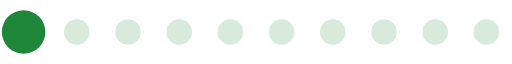
t = 0.00 s
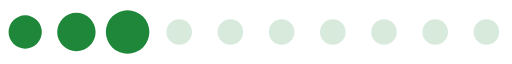
t = 0.20 s
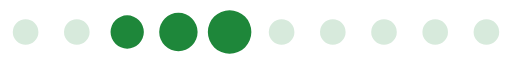
t = 0.39 s
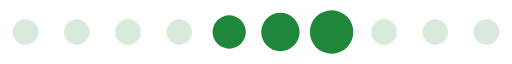
t = 0.59 s
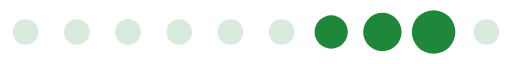
t = 0.78 s
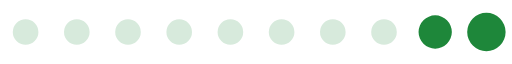
t = 0.98 s

The animated SVG that drew these frames (rendered in a browser with its animation timeline set to each time). Animation: 1 SMIL element (animateTransform=1); one cycle of 1.17 s, repeats indefinitely.

<?xml version="1.0" encoding="UTF-8" standalone="no"?><svg xmlns:svg="http://www.w3.org/2000/svg" xmlns="http://www.w3.org/2000/svg" xmlns:xlink="http://www.w3.org/1999/xlink" version="1.0" width="160px" height="20px" viewBox="0 0 128 16" xml:space="preserve"><path fill="#a1cdac" fill-opacity="0.42" d="M6.4,4.8A3.2,3.2,0,1,1,3.2,8,3.2,3.2,0,0,1,6.4,4.8Zm12.8,0A3.2,3.2,0,1,1,16,8,3.2,3.2,0,0,1,19.2,4.8ZM32,4.8A3.2,3.2,0,1,1,28.8,8,3.2,3.2,0,0,1,32,4.8Zm12.8,0A3.2,3.2,0,1,1,41.6,8,3.2,3.2,0,0,1,44.8,4.8Zm12.8,0A3.2,3.2,0,1,1,54.4,8,3.2,3.2,0,0,1,57.6,4.8Zm12.8,0A3.2,3.2,0,1,1,67.2,8,3.2,3.2,0,0,1,70.4,4.8Zm12.8,0A3.2,3.2,0,1,1,80,8,3.2,3.2,0,0,1,83.2,4.8ZM96,4.8A3.2,3.2,0,1,1,92.8,8,3.2,3.2,0,0,1,96,4.8Zm12.8,0A3.2,3.2,0,1,1,105.6,8,3.2,3.2,0,0,1,108.8,4.8Zm12.8,0A3.2,3.2,0,1,1,118.4,8,3.2,3.2,0,0,1,121.6,4.8Z"/><g><path fill="#1e873a" fill-opacity="1" d="M-42.7,3.84A4.16,4.16,0,0,1-38.54,8a4.16,4.16,0,0,1-4.16,4.16A4.16,4.16,0,0,1-46.86,8,4.16,4.16,0,0,1-42.7,3.84Zm12.8-.64A4.8,4.8,0,0,1-25.1,8a4.8,4.8,0,0,1-4.8,4.8A4.8,4.8,0,0,1-34.7,8,4.8,4.8,0,0,1-29.9,3.2Zm12.8-.64A5.44,5.44,0,0,1-11.66,8a5.44,5.44,0,0,1-5.44,5.44A5.44,5.44,0,0,1-22.54,8,5.44,5.44,0,0,1-17.1,2.56Z"/><animateTransform attributeName="transform" type="translate" values="23 0;36 0;49 0;62 0;74.5 0;87.5 0;100 0;113 0;125.5 0;138.5 0;151.5 0;164.5 0;178 0" calcMode="discrete" dur="1170ms" repeatCount="indefinite"/></g></svg>
